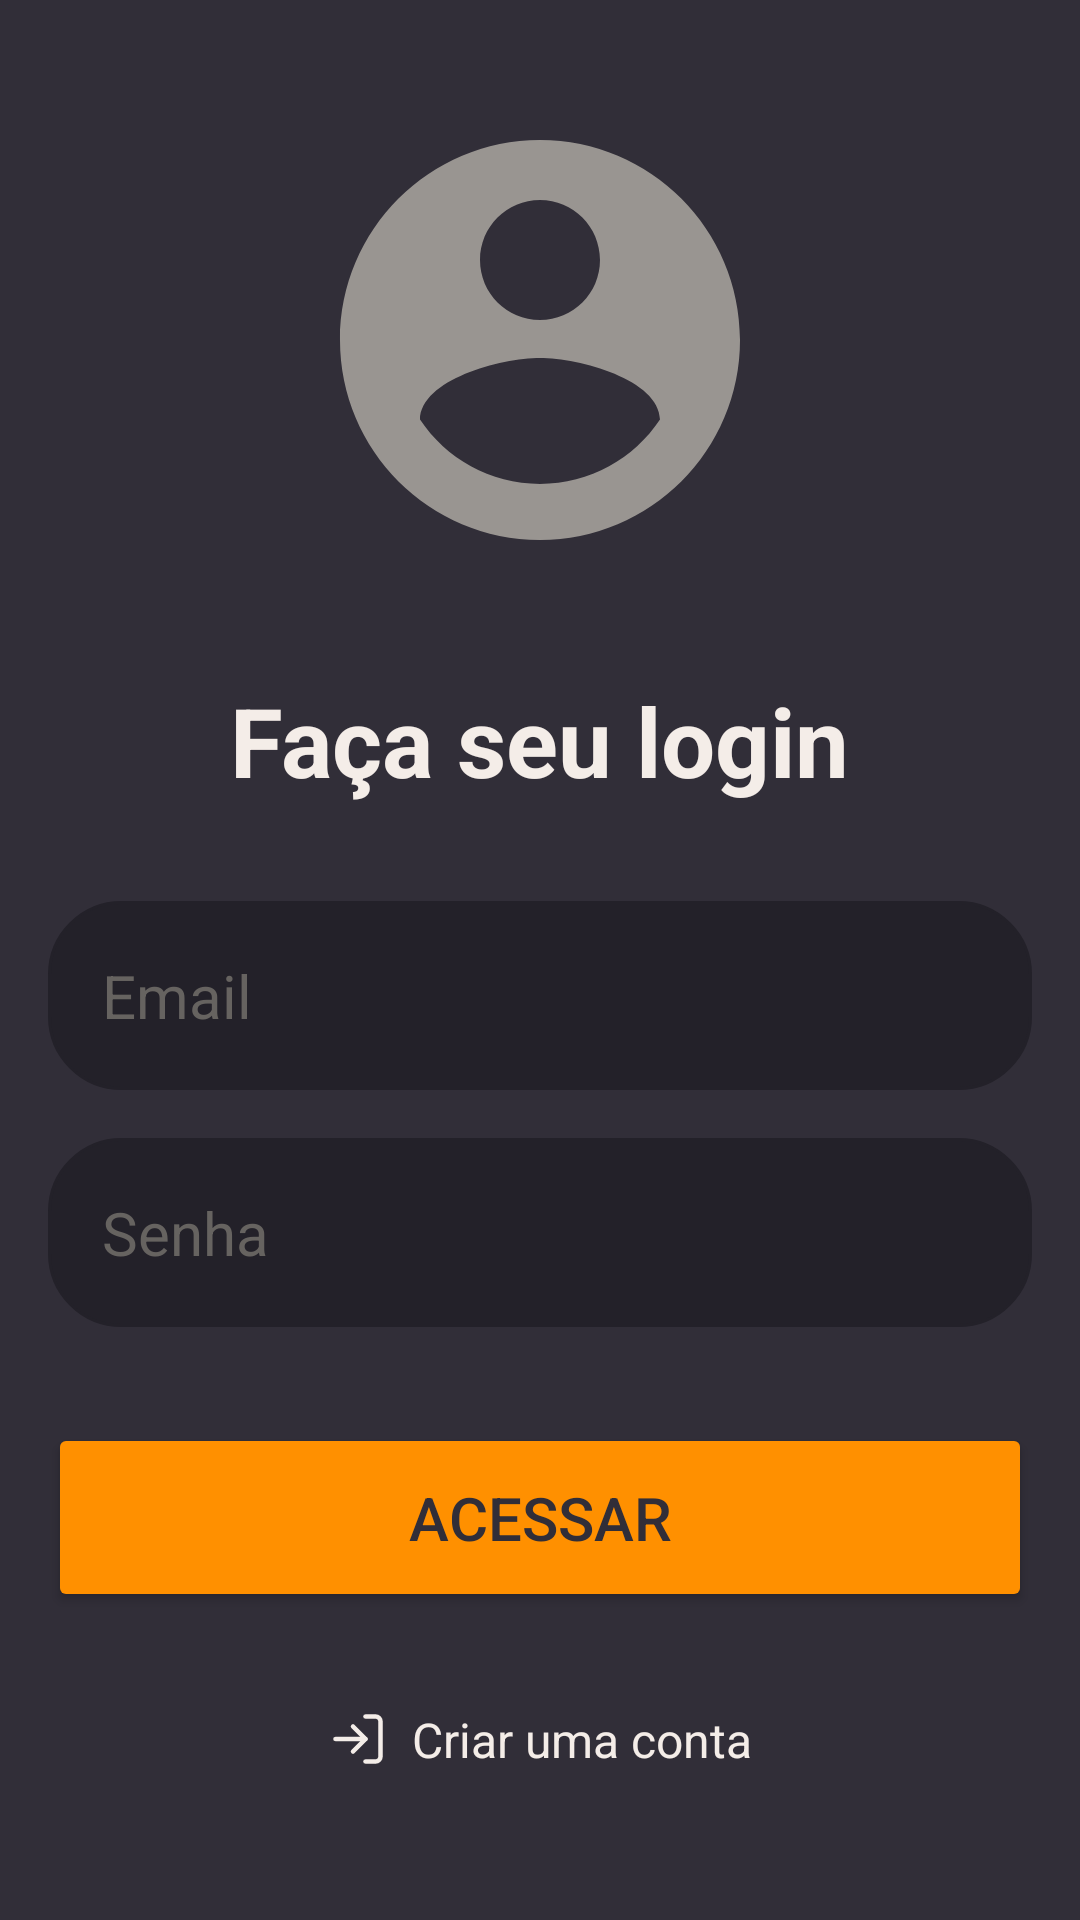

Layout XML and referenced resources for this Android screen:
<!-- AndroidManifest.xml: application theme Theme.Trabalho2controlepedidos -->
<!-- res/layout/activity_login.xml -->
<?xml version="1.0" encoding="utf-8"?>
<RelativeLayout xmlns:android="http://schemas.android.com/apk/res/android"
    xmlns:tools="http://schemas.android.com/tools"
    android:layout_width="match_parent"
    android:layout_height="match_parent"
    android:background="@drawable/login_background"
    android:gravity="center"
    android:padding="16dp"
    tools:context=".LoginActivity">
    
    <LinearLayout
        android:layout_width="match_parent"
        android:layout_height="wrap_content"
        android:gravity="center"
        android:orientation="vertical"
        >

        <ImageView
            android:layout_width="160dp"
            android:layout_height="160dp"
            android:src="@drawable/icon_account_circle" />

        <TextView
            android:layout_width="wrap_content"
            android:layout_height="wrap_content"
            android:text="Faça seu login"
            android:textSize="32dp"
            android:layout_marginTop="32dp"
            android:textColor="#F4EDE8"
            android:textStyle="bold"
            android:clickable="true" />

        <EditText
            android:layout_width="match_parent"
            android:layout_height="wrap_content"
            android:hint="Email"
            android:layout_marginTop="32dp"
            android:textColor="@color/white"
            android:textColorHint="#666360"
            android:textSize="20sp"
            android:background="@drawable/rounded_corner"
            android:padding="18dp"
            android:inputType="text"
            android:id="@+id/emailEditText"
            />

        <EditText
            android:layout_width="match_parent"
            android:layout_height="wrap_content"
            android:hint="Senha"
            android:layout_marginTop="16dp"
            android:textColor="@color/white"
            android:textColorHint="#666360"
            android:textSize="20sp"
            android:background="@drawable/rounded_corner"
            android:padding="18dp"
            android:inputType="textPassword"
            android:id="@+id/passwordEditText"
            />

        <Button
            android:layout_width="match_parent"
            android:layout_height="wrap_content"
            android:text="Acessar"
            android:backgroundTint="#FF9000"
            android:textColor="#312E38"
            android:padding="18dp"
            android:layout_marginTop="32dp"
            android:textSize="20sp"
            android:id="@+id/loginButton"
            android:layout_below="@id/passwordEditText"
            />

        <LinearLayout
            android:layout_width="wrap_content"
            android:layout_height="wrap_content"
            android:orientation="horizontal"
            android:gravity="center"
            android:layout_marginTop="16dp">


            <TextView
                android:layout_width="match_parent"
                android:layout_height="53dp"
                android:text="Criar uma conta"
                android:textColor="#F4EDE8"
                android:textSize="16sp"
                android:id="@+id/registerButton"
                android:gravity="center_vertical"
                android:drawablePadding="8dp"
                android:drawableLeft="@drawable/criar"
                />
        </LinearLayout>

    </LinearLayout>

</RelativeLayout>
<!-- resources referenced by this layout -->
<resources>
  <!-- drawable criar (drawable) -->
  <vector xmlns:android="http://schemas.android.com/apk/res/android"
      android:width="20dp"
      android:height="20dp"
      android:viewportWidth="20"
      android:viewportHeight="20">
    <path
        android:pathData="M12.5,2.5L15.833,2.5C16.275,2.5 16.699,2.676 17.012,2.988C17.324,3.301 17.5,3.725 17.5,4.167L17.5,15.833C17.5,16.275 17.324,16.699 17.012,17.012C16.699,17.324 16.275,17.5 15.833,17.5L12.5,17.5"
        android:strokeLineJoin="round"
        android:strokeWidth="1.5"
        android:fillColor="#00000000"
        android:strokeColor="#F4EDE8"
        android:strokeLineCap="round"/>
    <path
        android:pathData="M8.333,14.167L12.5,10L8.333,5.833"
        android:strokeLineJoin="round"
        android:strokeWidth="1.5"
        android:fillColor="#00000000"
        android:strokeColor="#F4EDE8"
        android:strokeLineCap="round"/>
    <path
        android:pathData="M12.5,10L2.5,10"
        android:strokeLineJoin="round"
        android:strokeWidth="1.5"
        android:fillColor="#00000000"
        android:strokeColor="#F4EDE8"
        android:strokeLineCap="round"/>
  </vector>
  <!-- drawable icon_account_circle (drawable) -->
  <vector android:height="100dp" android:tint="#999591"
      android:viewportHeight="24" android:viewportWidth="24"
      android:width="100dp" xmlns:android="http://schemas.android.com/apk/res/android">
      <path android:fillColor="@android:color/white" android:pathData="M12,2C6.48,2 2,6.48 2,12s4.48,10 10,10 10,-4.48 10,-10S17.52,2 12,2zM12,5c1.66,0 3,1.34 3,3s-1.34,3 -3,3 -3,-1.34 -3,-3 1.34,-3 3,-3zM12,19.2c-2.5,0 -4.71,-1.28 -6,-3.22 0.03,-1.99 4,-3.08 6,-3.08 1.99,0 5.97,1.09 6,3.08 -1.29,1.94 -3.5,3.22 -6,3.22z"/>
  </vector>
  <!-- drawable login_background (drawable) -->
  <?xml version="1.0" encoding="utf-8"?>
  <shape xmlns:android="http://schemas.android.com/apk/res/android">
      <gradient android:type="linear" android:angle="100"
          android:startColor="#312E38" android:endColor="#312E38"/>
  </shape>
  <!-- drawable rounded_corner (drawable) -->
  <?xml version="1.0" encoding="utf-8"?>
  <shape xmlns:android="http://schemas.android.com/apk/res/android"
      android:shape="rectangle"
      >
      <corners android:radius="24dp"/>
      <stroke android:width="1dip" android:color="#232129"/>
      <solid android:color="#232129"/>
  
  
  </shape>
  <style name="Theme.Trabalho2controlepedidos" parent="Base.Theme.Trabalho2controlepedidos" />
  <style name="Base.Theme.Trabalho2controlepedidos" parent="Theme.Material3.DayNight.NoActionBar">
          
          
      </style>
  <!-- not gathered from this repository: default colours our renderer supplied (Android Studio template values) -->
  <color name="white">#FFFFFFFF</color>
</resources>
